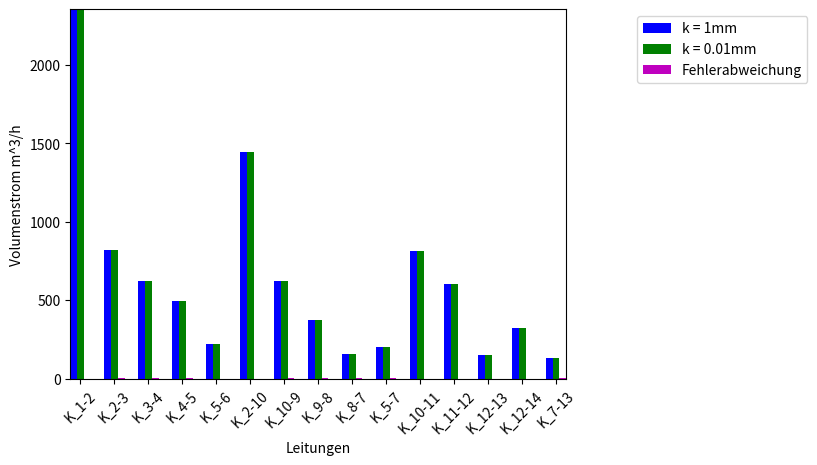

Source code (Python):
import numpy as np
import matplotlib.pyplot as plt
 

N = 15
ind = np.arange(N)

# Use "net.res_pipe["vdot_norm_m3_per_s"].values" in 14_Knotennetz.py 
# p=1.013bar, k=1mm, default, T = 273.15K
a = np.array([0.65400849, 0.22708987, 0.17256768, 0.13789518, 0.06045132,
       0.40139759, 0.17324562, 0.10377172, 0.04383598, 0.05617634,
       0.2251874 , 0.16679839, 0.04177115, 0.0889369 , 0.03595197])

# multiply each element of the array with 3600 to get from s to h.
v1 = a * 3600

# p=1.013bar, k=0.01mm, default, T = 273.15K
b = np.array([0.65400849, 0.2269878 , 0.17246561, 0.1377931 , 0.06045132,
       0.40149967, 0.17303437, 0.10356047, 0.04362473, 0.05607426,
       0.22550074, 0.16711173, 0.04208448, 0.0889369 , 0.03563864])


# multiply each element of the array with 3600 to get from s to h.
v2 = b * 3600


# error deviation
f = np.subtract(v1,v2)
print (f)


# plotting
ax = plt.subplot(111)

labels = ('K_1-2', 'K_2-3', 'K_3-4', 'K_4-5', 'K_5-6', 'K_2-10', 'K_10-9', 
          'K_9-8', 'K_8-7', 'K_5-7', 'K_10-11', 'K_11-12', 'K_12-13', 
          'K_12-14', 'K_7-13')
plt.xticks(np.arange(15), labels, rotation=45)
plt.autoscale(tight=True)

rects1 = ax.bar(ind-0.2, v1, width=0.2, color='b', align='center')
rects2 = ax.bar(ind, v2, width=0.2, color='g', align='center')
rects3 = ax.bar(ind+0.2, f, width=0.2, color='m', align='center')

plt.xlabel('Leitungen')
plt.ylabel('Volumenstrom m^3/h')
ax.legend( (rects1[0], rects2[0], rects3[0]), 
          ('k = 1mm', 'k = 0.01mm ', 'Fehlerabweichung'), 
          bbox_to_anchor=(1.5, 1), loc='upper right' )
plt.show()


